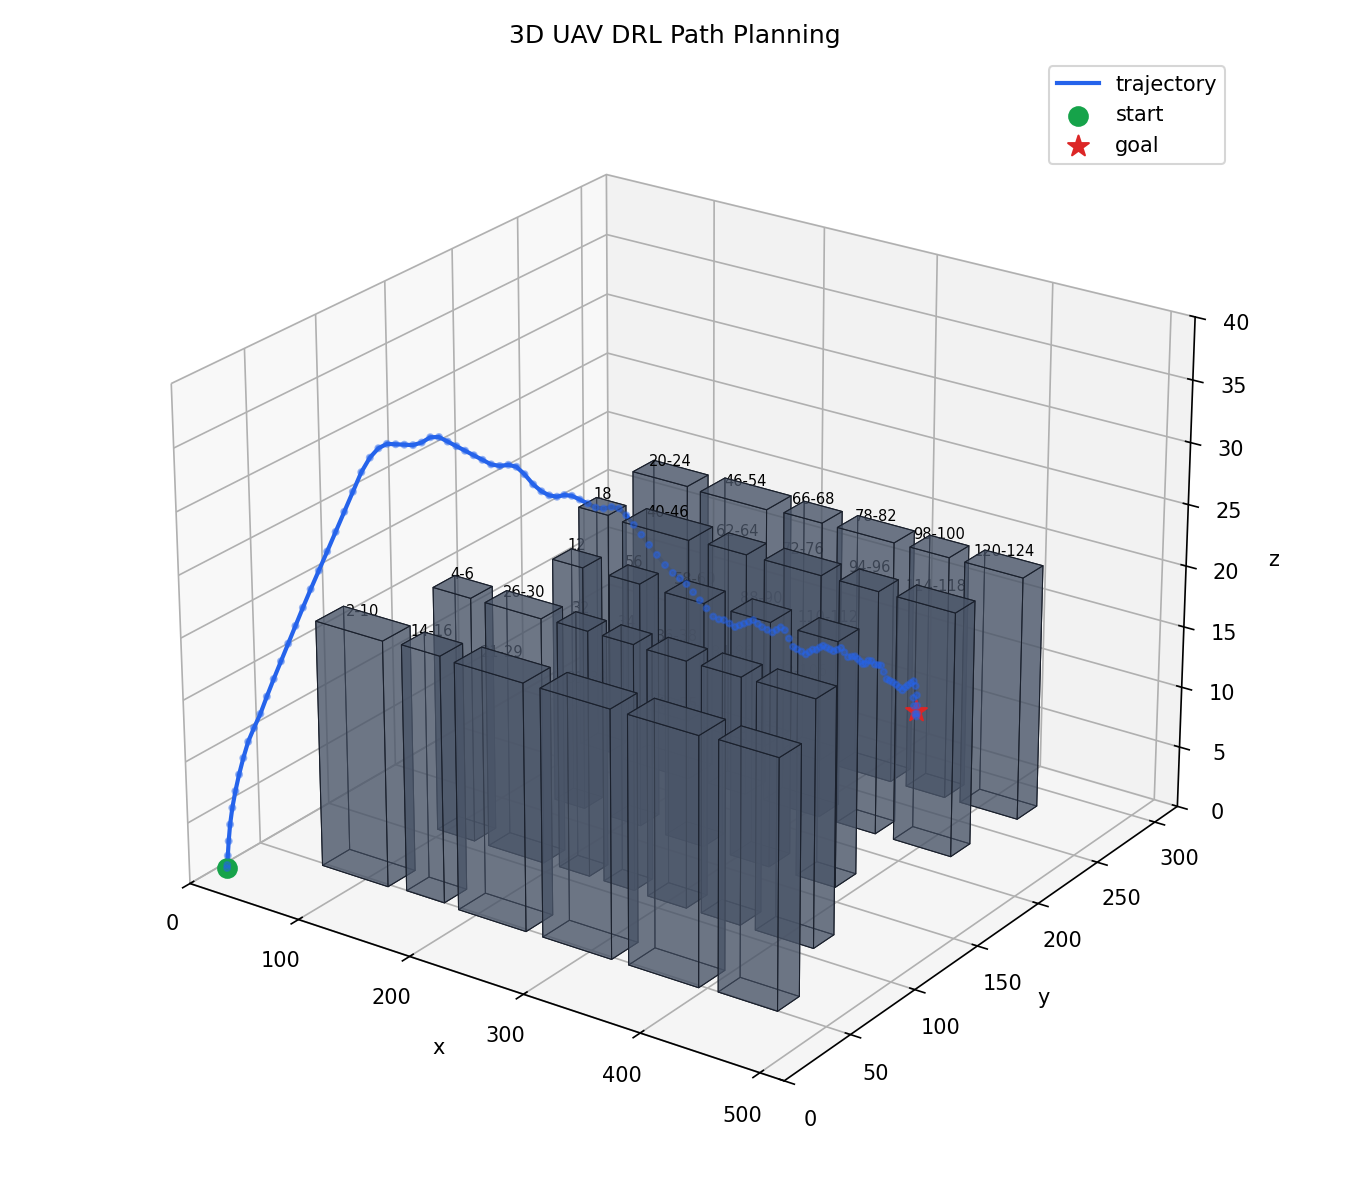

Source data for this figure (header and first rows):
step, x, y, z
0, 15.0, 15.0, 0.701
1, 15.27, 15.0, 0.9662
2, 16.06, 15.0, 1.762
3, 17.39, 15.0, 3.004
4, 19.24, 15.0, 4.429
5, 21.58, 15.22, 5.854
6, 24.4, 15.65, 7.279
7, 27.75, 16.08, 8.704
8, 31.63, 16.52, 10.13
9, 36.04, 16.95, 11.55
10, 40.93, 17.6, 12.76
11, 45.82, 18.68, 13.97
12, 50.28, 20.2, 15.4
13, 54.79, 21.93, 16.82
14, 59.35, 23.88, 18.25
15, 63.95, 25.78, 19.67
16, 68.61, 27.63, 21.1
17, 72.83, 29.91, 22.52
18, 77.1, 32.41, 23.95
19, 81.42, 35.13, 25.37
20, 85.3, 38.28, 26.8
21, 88.75, 41.86, 28.22
22, 91.77, 45.88, 29.65
23, 94.84, 49.85, 31.07
24, 98.44, 53.28, 32.5
25, 102.3, 56.46, 33.55
26, 106.4, 59.36, 34.22
27, 110.8, 62.01, 34.52
28, 115.2, 64.65, 34.45
29, 119.6, 67.29, 34.37
30, 124, 69.93, 34.3
31, 128.2, 72.79, 34.44
32, 132.4, 75.6, 34.8
33, 136.9, 78.14, 34.78
34, 141.4, 80.69, 34.39
35, 145.9, 83.23, 34
36, 150.4, 85.78, 33.6
37, 154.9, 88.32, 33.21
38, 159.4, 90.87, 32.82
39, 163.8, 93.41, 32.43
40, 168.1, 96.17, 32.25
41, 172.4, 98.88, 32.29
42, 176.8, 101.1, 32.12
43, 181.2, 103.3, 31.51
44, 185.8, 105.8, 30.68
45, 190.4, 108, 30.12
46, 195.2, 109.6, 29.83
47, 200.1, 111.2, 29.75
48, 204.4, 113, 29.89
49, 208.6, 115.1, 29.81
50, 213.2, 117.1, 29.52
51, 218.1, 118.8, 29.22
52, 223, 120.5, 28.93
53, 227.7, 122.5, 28.85
54, 232.4, 124.3, 28.99
55, 237.2, 125.8, 28.91
56, 242, 127.2, 28.4
57, 246.6, 128.8, 27.67
58, 251.1, 130.6, 26.89
59, 255.4, 132.7, 26.07
... 71 more rows
